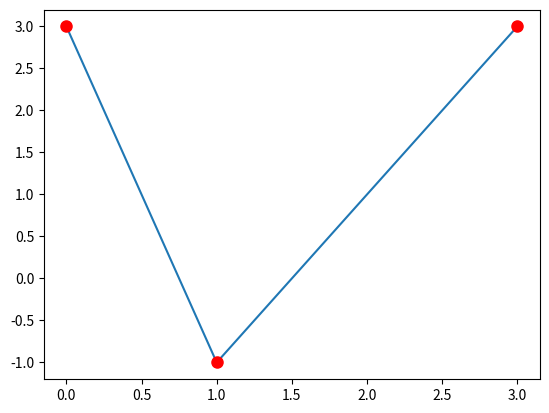

Python code for this plot:
import matplotlib.pyplot as plt
import numpy as np

'''
Marker	Description
'o'	Circle	
'*'	Star	
'.'	Point	
','	Pixel	
'x'	X	
'X'	X (filled)	
'+'	Plus	
'P'	Plus (filled)	
's'	Square	
'D'	Diamond	
'd'	Diamond (thin)	
'p'	Pentagon	
'H'	Hexagon	
'h'	Hexagon	
'v'	Triangle Down	
'^'	Triangle Up	
'<'	Triangle Left	
'>'	Triangle Right	
'1'	Tri Down	
'2'	Tri Up	
'3'	Tri Left	
'4'	Tri Right	
'|'	Vline	
'_'	Hline
'''

x = np.array([0, 2 ,3])   
y = np.array([0 , 3 ,2])  

# plt.plot(x,y , marker = 'o')
# plt.plot(x,y , marker = '1')
# plt.plot(x,y , marker = 'd')
# plt.plot(x,y , marker = 'p')
# plt.plot(x,y , marker = '+')
# plt.plot(x,y , marker = 's')
# plt.show()


'''
Format Strings fmt
You can also use the shortcut string notation parameter to specify the marker.

This parameter is also called fmt, and is written with this syntax:

marker|line|color
'''

x1 = np.array([4,2,4])
y1 = np.array([2,4,2])

# plt.plot(x1,y1 , "o-.k")
# plt.show()

# plt.plot(x1,y1 , "o-b")
# plt.show()

'''
Line Reference
Line Syntax	Description
'-'	    Solid line	
':'	    Dotted line	
'--'	Dashed line	
'-.'	Dashed/dotted lin
'''

'''
olor Reference
Color Syntax	Description
'r'	Red	
'g'	Green	
'b'	Blue	
'c'	Cyan	
'm'	Magenta	
'y'	Yellow	
'k'	Black	
'w'	White
'''

'''
Marker Size
You can use 
the keyword argument markersize or the shorter version, ms to set the size of the markers:
'''

# x2 = np.array([3,1,0])
# y2 = np.array([3,-1,3])

# plt.plot(x2,y2 , marker = 'o', ms = 10)
# plt.show()


'''
you can use the keyword 
argument markerfacecolor or the shorter mfc to set the color
inside the edge of the markers:
'''

x2 = np.array([3,1,0])
y2 = np.array([3,-1,3])

plt.plot(x2,y2 , marker = 'o' , ms = 8 ,mec  = 'r', mfc = 'r' )
plt.show()
